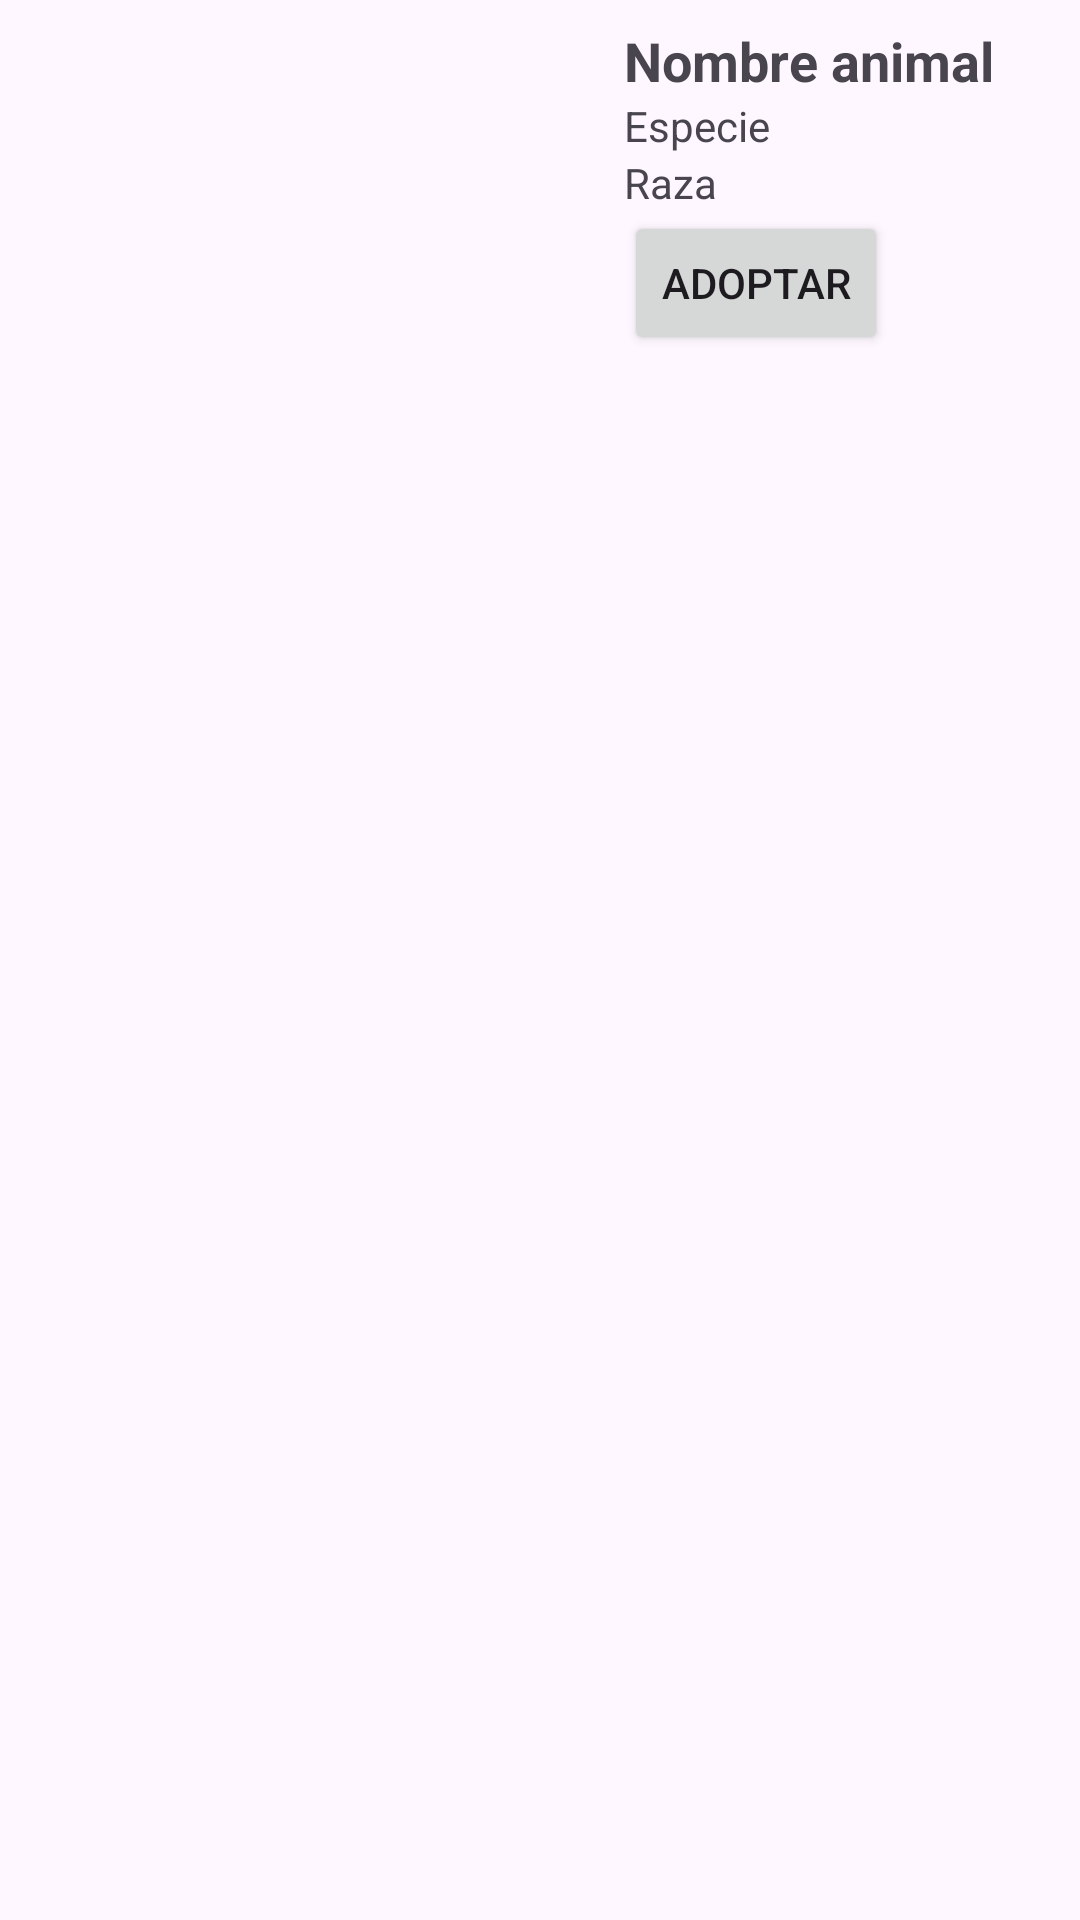

Here is an Android app screen rendered from its layout file. Give the layout XML and the strings, colors and styles it references.
<!-- AndroidManifest.xml: application theme Theme.AlbergueDeAnimales -->
<!-- res/layout/animal_list_item.xml -->
<?xml version="1.0" encoding="utf-8"?>
<androidx.constraintlayout.widget.ConstraintLayout xmlns:android="http://schemas.android.com/apk/res/android"
    android:layout_width="match_parent"
    android:layout_height="match_parent"
    xmlns:app="http://schemas.android.com/apk/res-auto">


    <LinearLayout
        android:layout_width="match_parent"
        android:layout_height="wrap_content"
        android:orientation="horizontal"
        app:layout_constraintTop_toTopOf="parent"
        app:layout_constraintTop_toBottomOf="parent">

        <ImageView
            android:id="@+id/imageViewAnimal"
            android:layout_width="200dp"
            android:layout_height="200dp"
            android:src="@drawable/gato_europeo"/>

        <LinearLayout
            android:layout_width="0dp"
            android:layout_height="wrap_content"
            android:layout_weight="1"
            android:orientation="vertical"
            android:padding="8dp">

            <TextView
                android:id="@+id/textViewAnimalName"
                android:layout_width="wrap_content"
                android:layout_height="wrap_content"
                android:text="Nombre animal"
                android:textSize="18sp"
                android:textStyle="bold"/>

            <TextView
                android:id="@+id/textViewAnimalSpecies"
                android:layout_width="wrap_content"
                android:layout_height="wrap_content"
                android:text="Especie"/>

            <TextView
                android:id="@+id/textViewAnimalBreed"
                android:layout_width="wrap_content"
                android:layout_height="wrap_content"
                android:text="Raza"/>

            <Button
                android:id="@+id/buttonAdopt"
                android:layout_width="wrap_content"
                android:layout_height="wrap_content"
                android:text="Adoptar"/>
        </LinearLayout>
    </LinearLayout>

</androidx.constraintlayout.widget.ConstraintLayout>
<!-- resources referenced by this layout -->
<resources>
  <style name="Theme.AlbergueDeAnimales" parent="Base.Theme.AlbergueDeAnimales" />
  <style name="Base.Theme.AlbergueDeAnimales" parent="Theme.Material3.DayNight.NoActionBar">
          
          
      </style>
</resources>
